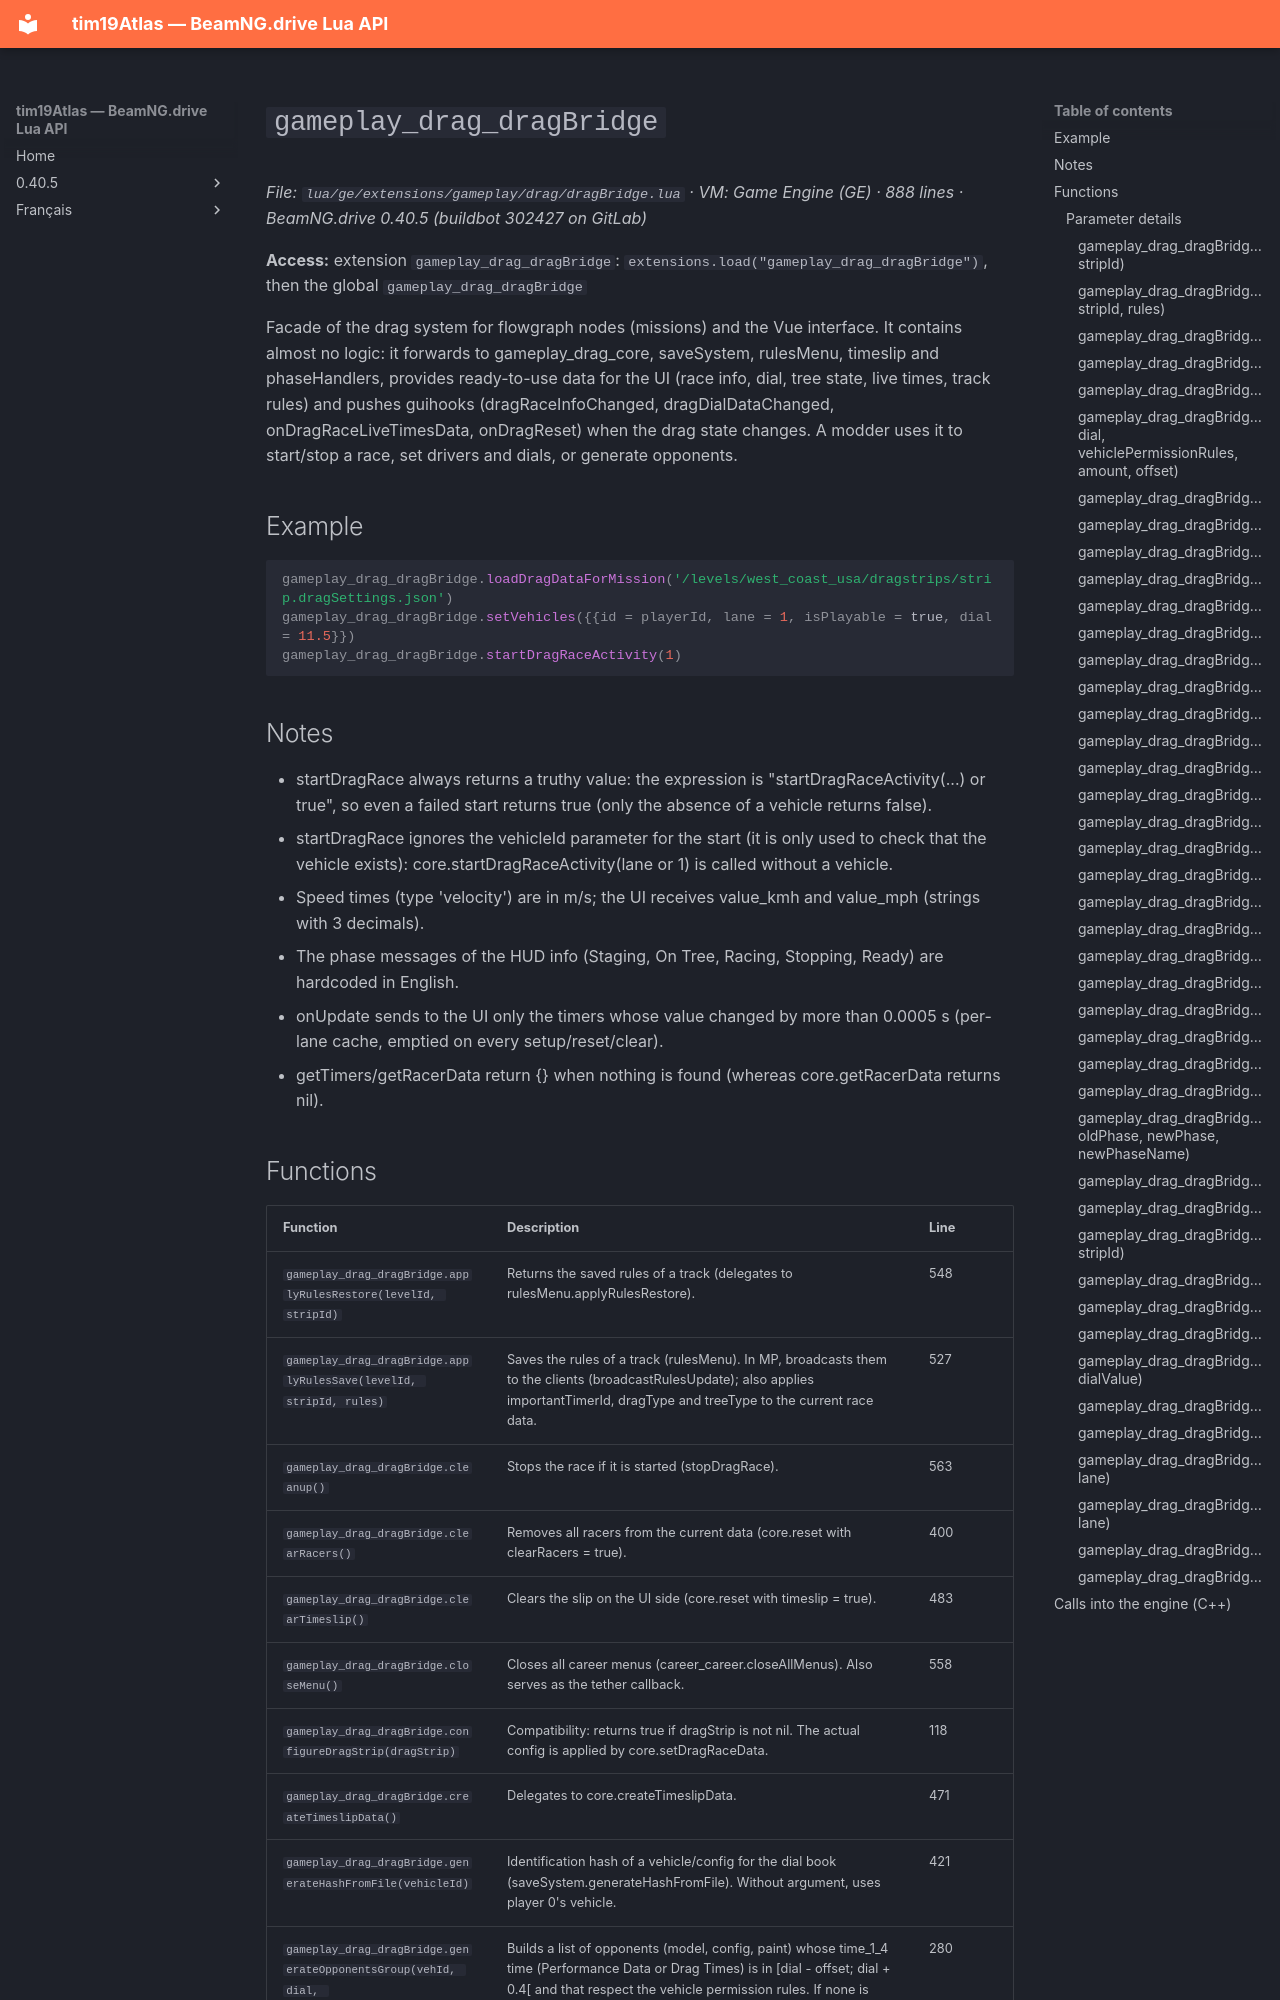

repository: Tim0219800/beamng-lua-atlas · page: 0.40.5/ge/extensions/gameplay/drag/dragBridge.html · generator: mkdocs

# `gameplay_drag_dragBridge`

*File: `lua/ge/extensions/gameplay/drag/dragBridge.lua` · VM: Game Engine (GE) · 888 lines · BeamNG.drive 0.40.5 (buildbot 302427 on GitLab)*

**Access:** extension `gameplay_drag_dragBridge`: `extensions.load("gameplay_drag_dragBridge")`, then the global `gameplay_drag_dragBridge`

Facade of the drag system for flowgraph nodes (missions) and the Vue interface. It contains almost no logic: it forwards to gameplay_drag_core, saveSystem, rulesMenu, timeslip and phaseHandlers, provides ready-to-use data for the UI (race info, dial, tree state, live times, track rules) and pushes guihooks (dragRaceInfoChanged, dragDialDataChanged, onDragRaceLiveTimesData, onDragReset) when the drag state changes. A modder uses it to start/stop a race, set drivers and dials, or generate opponents.

## Example

```lua
gameplay_drag_dragBridge.loadDragDataForMission('/levels/west_coast_usa/dragstrips/strip.dragSettings.json')
gameplay_drag_dragBridge.setVehicles({{id = playerId, lane = 1, isPlayable = true, dial = 11.5}})
gameplay_drag_dragBridge.startDragRaceActivity(1)
```

## Notes

- startDragRace always returns a truthy value: the expression is "startDragRaceActivity(...) or true", so even a failed start returns true (only the absence of a vehicle returns false).
- startDragRace ignores the vehicleId parameter for the start (it is only used to check that the vehicle exists): core.startDragRaceActivity(lane or 1) is called without a vehicle.
- Speed times (type 'velocity') are in m/s; the UI receives value_kmh and value_mph (strings with 3 decimals).
- The phase messages of the HUD info (Staging, On Tree, Racing, Stopping, Ready) are hardcoded in English.
- onUpdate sends to the UI only the timers whose value changed by more than 0.0005 s (per-lane cache, emptied on every setup/reset/clear).
- getTimers/getRacerData return {} when nothing is found (whereas core.getRacerData returns nil).
